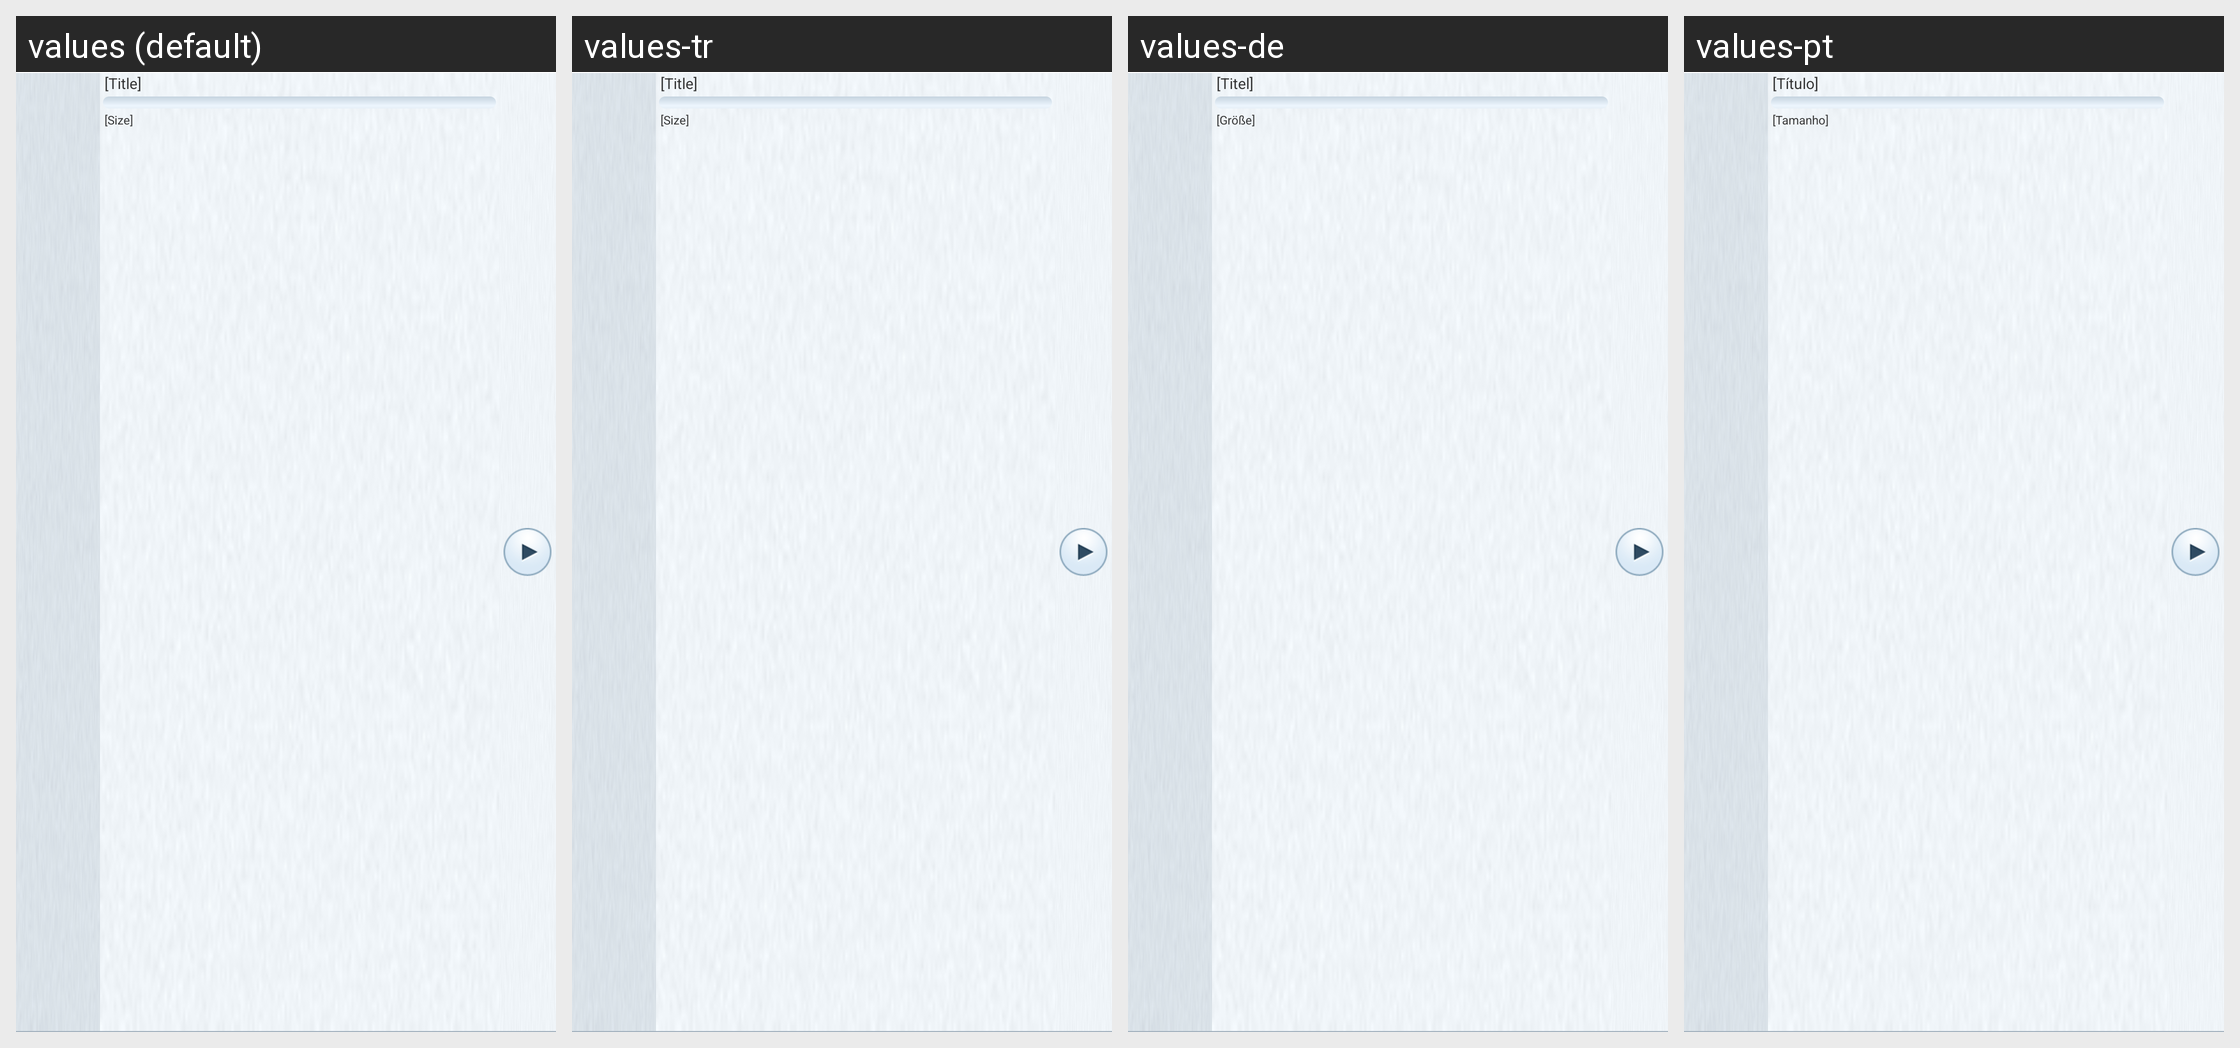

Translations of the strings shown on this Android screen, per locale in the grid:
Android screen res/layout/view_transfer_item_list_item.xml rendered under 4 locales, left to right: values (default), values-tr, values-de, values-pt. Device: Nexus 5 (rendered at 1080×1920; each locale shown at half size, 540×960, under a caption strip naming it); theme FrostWireTheme.
Other locales in the repository, not shown: values-cn, values-cs, values-da, values-es, values-fr, values-hi, values-id, values-it, values-ja, values-ko, values-nl, values-pl, values-ru, values-vi.
Strings drawn on this screen, with the default value and each locale's value (text and hints the layout hard-codes, and strings that could not be matched under every locale, appear in the picture but are not listed):

dummy_title
  values: [Title]
  values-tr: [Title]
  values-de: [Titel]
  values-pt: [Título]

dummy_size
  values: [Size]
  values-tr: [Size]
  values-de: [Größe]
  values-pt: [Tamanho]
